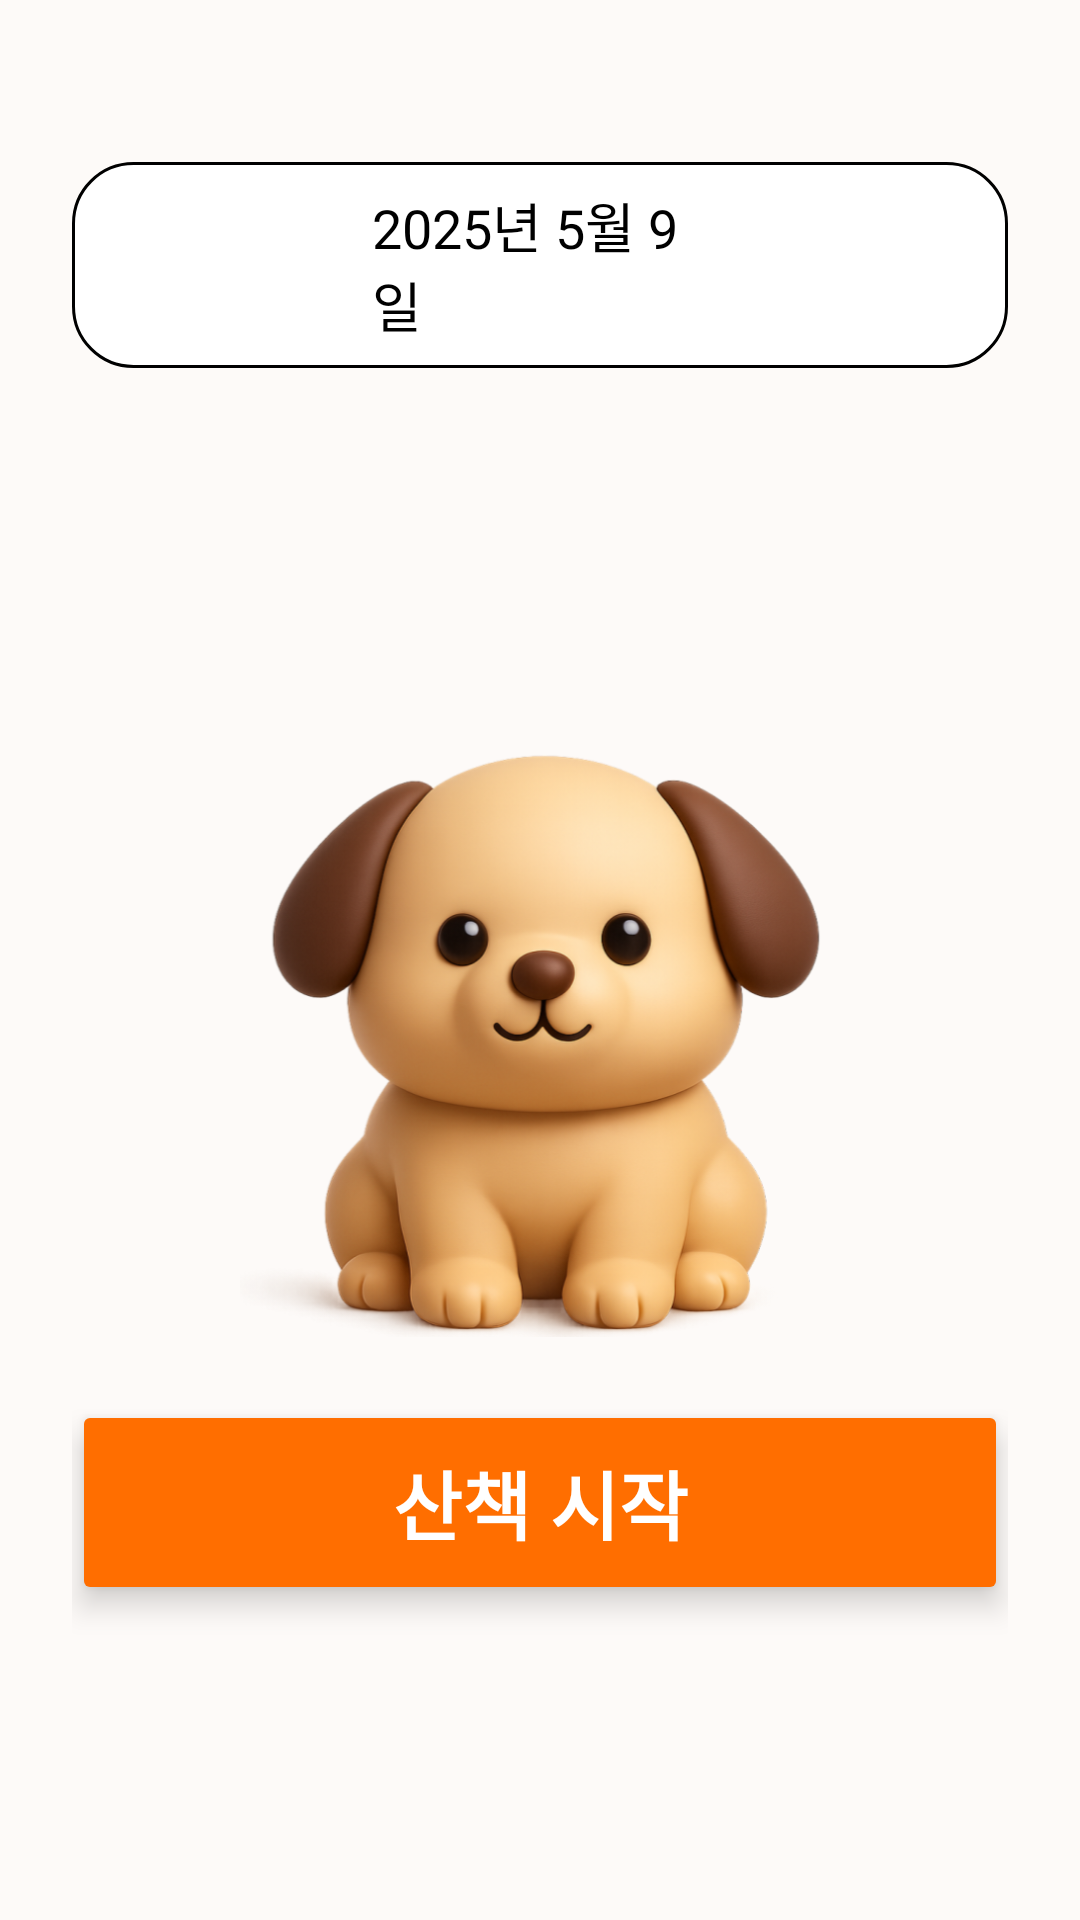

Here is an Android app screen rendered from its layout file. Give the layout XML and the strings, colors and styles it references.
<!-- AndroidManifest.xml: application theme Theme.MyApp -->
<!-- res/layout/fragment_walkstart_home.xml -->
<?xml version="1.0" encoding="utf-8"?>
<ScrollView xmlns:android="http://schemas.android.com/apk/res/android"
    android:layout_width="match_parent"
    android:layout_height="match_parent"
    android:id="@+id/walk_home"
    android:background="#FDFAF8">

    <LinearLayout
        android:orientation="vertical"
        android:layout_width="match_parent"
        android:layout_height="wrap_content"
        android:gravity="center_horizontal"
        android:padding="24dp">

        
        <TextView
            android:id="@+id/text_date"
            android:layout_width="match_parent"
            android:layout_height="wrap_content"
            android:paddingVertical="8dp"
            android:paddingHorizontal="100dp"
            android:layout_marginTop="30dp"
            android:layout_marginBottom="100dp"
            android:text="2025년 5월 9일"
            android:background="@drawable/date_background"
            android:textColor="#000000"
            android:textSize="18sp" />


        
        <ImageView
            android:id="@+id/image_dog"
            android:layout_width="200dp"
            android:layout_height="200dp"
            android:layout_marginTop="24dp"
            android:src="@drawable/dog_image"
            android:contentDescription="강아지 이미지" />

        
        <Button
            android:id="@+id/button_start_walk"
            android:layout_width="match_parent"
            android:layout_height="wrap_content"
            android:text="산책 시작"
            android:elevation="8dp"
            android:translationZ="4dp"
            android:textColor="#FFFFFF"
            android:layout_marginBottom="16dp"
            android:padding="16dp"
            android:backgroundTint="#FF6E00"
            android:textSize="25dp"
            android:textStyle="bold"
            android:layout_marginTop="20dp"
            />

        
    </LinearLayout>
</ScrollView>
<!-- resources referenced by this layout -->
<resources>
  <!-- drawable date_background (drawable) -->
  <shape xmlns:android="http://schemas.android.com/apk/res/android"
      android:shape="rectangle">
  
      <solid android:color="#FFFFFF" />
  
      
      <stroke
          android:width="1dp"
          android:color="#000000" />
  
      <corners android:radius="20dp" />
  </shape>
  <!-- drawable dog_image: png bitmap (drawable, 336501 bytes) -->
  <style name="Theme.MyApp" parent="Theme.Material3.DayNight.NoActionBar">
          <item name="android:windowSplashScreenBackground">@color/splash_bg</item>
          <item name="android:windowSplashScreenAnimatedIcon">@mipmap/profileimage</item>
          <item name="android:windowSplashScreenIconBackgroundColor">@color/icon_bg</item>
      </style>
  <color name="splash_bg">#FFFFFF</color>
  <color name="icon_bg">#FF6E00</color>
</resources>
